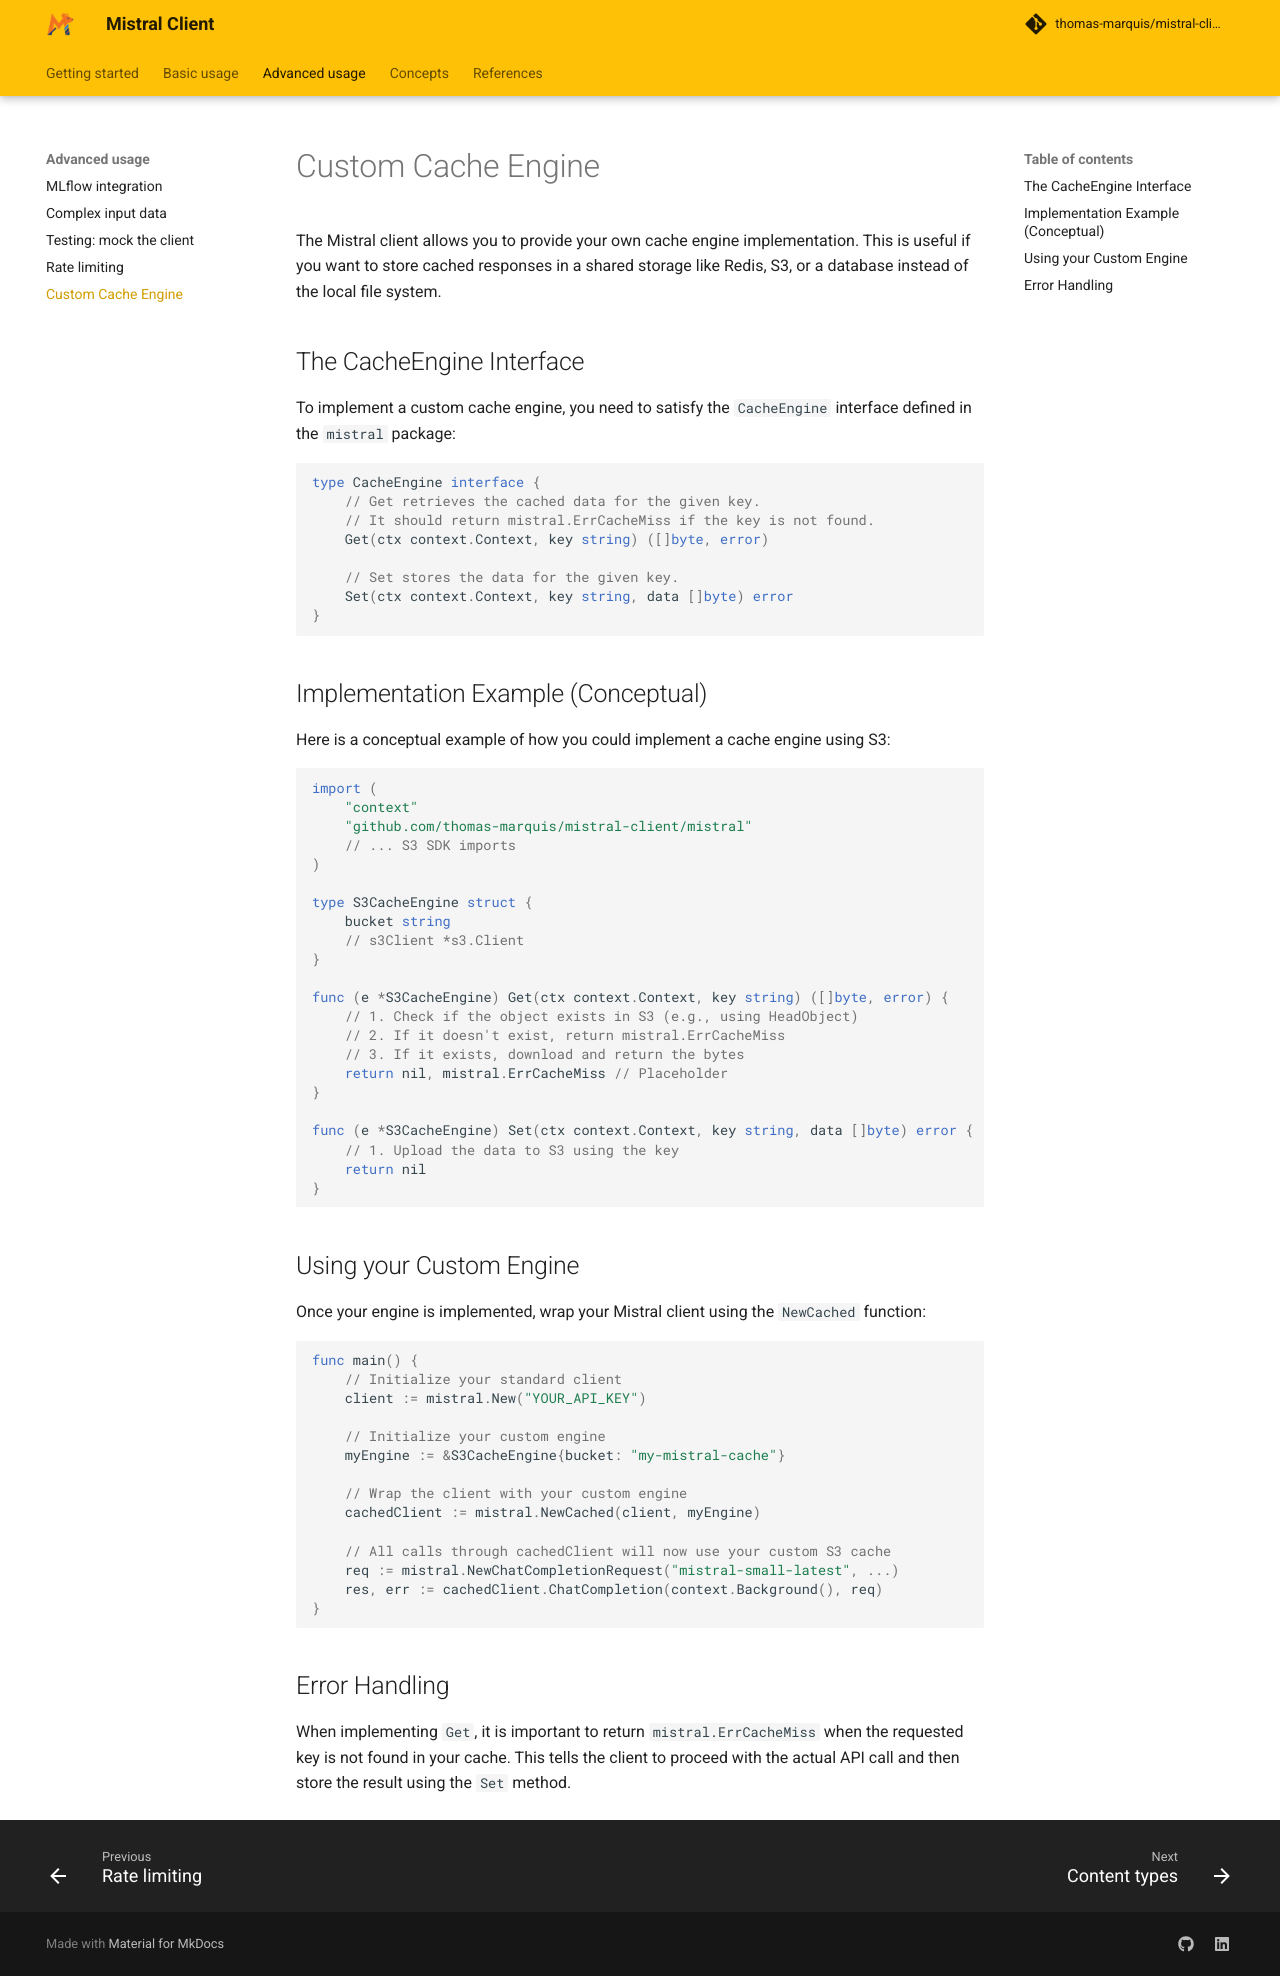

repository: thomas-marquis/mistral-client · page: advanced-usage/custom-cache/index.html · generator: mkdocs

# Custom Cache Engine

The Mistral client allows you to provide your own cache engine implementation. This is useful if you want to store cached responses in a shared storage like Redis, S3, or a database instead of the local file system.

## The CacheEngine Interface

To implement a custom cache engine, you need to satisfy the `CacheEngine` interface defined in the `mistral` package:

```go
type CacheEngine interface {
    // Get retrieves the cached data for the given key.
    // It should return mistral.ErrCacheMiss if the key is not found.
    Get(ctx context.Context, key string) ([]byte, error)
    
    // Set stores the data for the given key.
    Set(ctx context.Context, key string, data []byte) error
}
```

## Implementation Example (Conceptual)

Here is a conceptual example of how you could implement a cache engine using S3:

```go
import (
    "context"
    "github.com/thomas-marquis/mistral-client/mistral"
    // ... S3 SDK imports
)

type S3CacheEngine struct {
    bucket string
    // s3Client *s3.Client
}

func (e *S3CacheEngine) Get(ctx context.Context, key string) ([]byte, error) {
    // 1. Check if the object exists in S3 (e.g., using HeadObject)
    // 2. If it doesn't exist, return mistral.ErrCacheMiss
    // 3. If it exists, download and return the bytes
    return nil, mistral.ErrCacheMiss // Placeholder
}

func (e *S3CacheEngine) Set(ctx context.Context, key string, data []byte) error {
    // 1. Upload the data to S3 using the key
    return nil
}
```

## Using your Custom Engine

Once your engine is implemented, wrap your Mistral client using the `NewCached` function:

```go
func main() {
    // Initialize your standard client
    client := mistral.New("YOUR_API_KEY")

    // Initialize your custom engine
    myEngine := &S3CacheEngine{bucket: "my-mistral-cache"}

    // Wrap the client with your custom engine
    cachedClient := mistral.NewCached(client, myEngine)

    // All calls through cachedClient will now use your custom S3 cache
    req := mistral.NewChatCompletionRequest("mistral-small-latest", ...)
    res, err := cachedClient.ChatCompletion(context.Background(), req)
}
```

## Error Handling

When implementing `Get`, it is important to return `mistral.ErrCacheMiss` when the requested key is not found in your cache. This tells the client to proceed with the actual API call and then store the result using the `Set` method.
